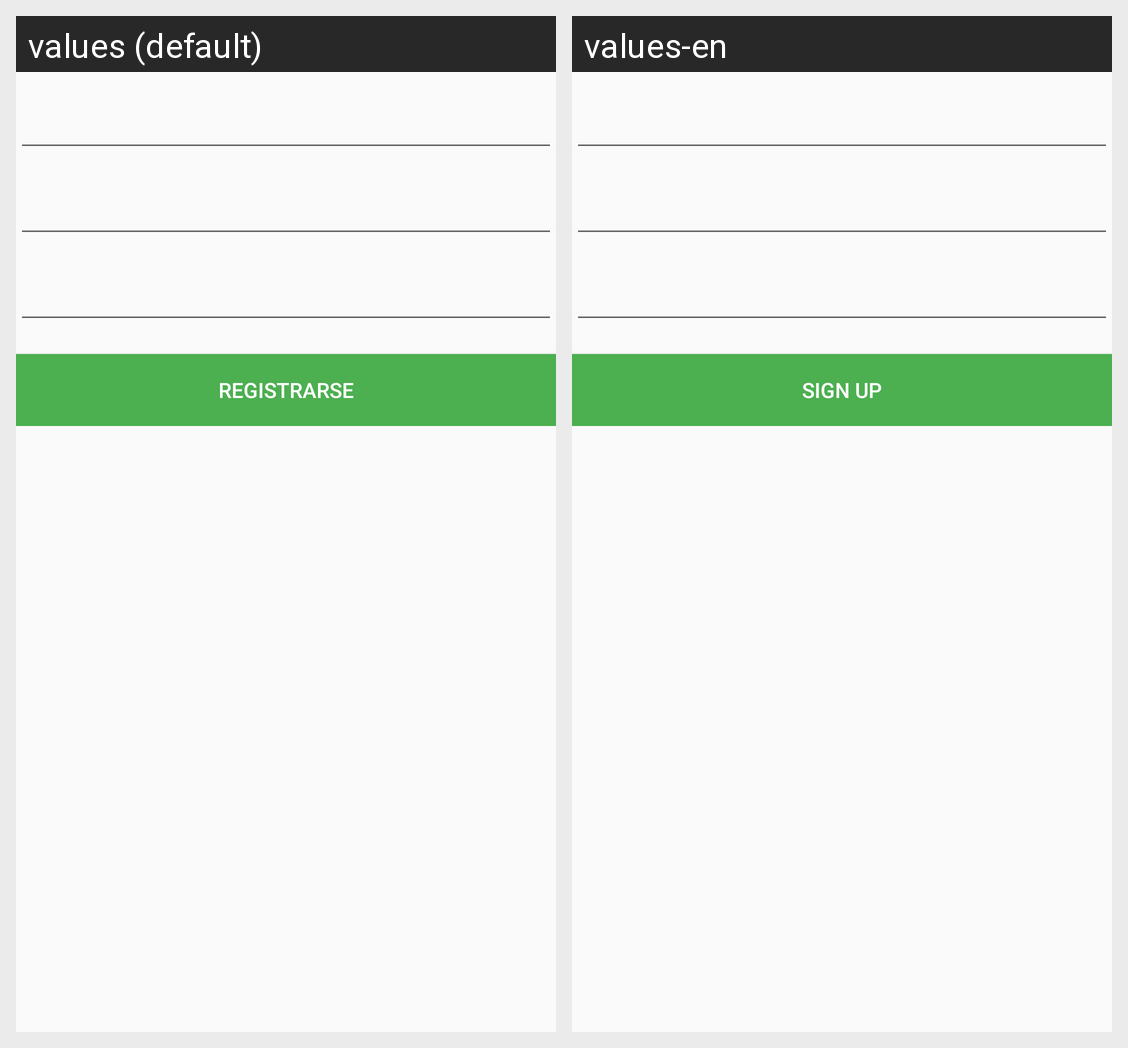

The Android screen above is rendered under two locales of the same app. Produce the string resources it draws, with the default and per-locale values.
Android screen res/layout/fragment_registro.xml rendered under 2 locales, left to right: values (default), values-en. Device: Nexus 5 (rendered at 1080×1920; each locale shown at half size, 540×960, under a caption strip naming it); theme AppTheme.
Strings drawn on this screen, with the default value and each locale's value (text and hints the layout hard-codes, and strings that could not be matched under every locale, appear in the picture but are not listed):

Correoelectronico
  values: Correo electronico
  values-en: Email

Nombre
  values: Nombre
  values-en: Name

Contrasena
  values: Contraseña
  values-en: Password

registrarse
  values: Registrarse
  values-en: Sign up
